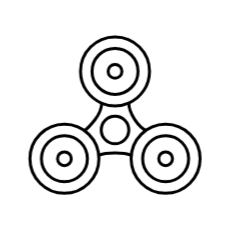
t = 0.00 s
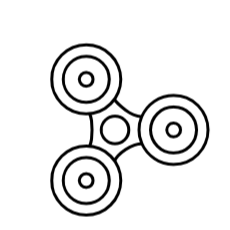
t = 0.75 s
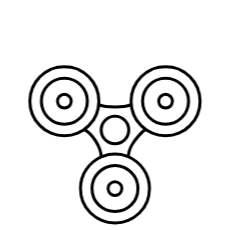
t = 1.50 s
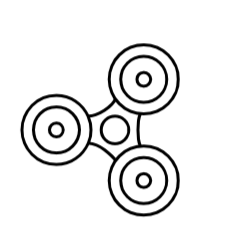
t = 2.25 s

The animated SVG that drew these frames (rendered in a browser with its animation timeline set to each time). Animation: 1 CSS @keyframes rule; one cycle of 3.00 s, repeats indefinitely.

<svg width="100" height="100" viewBox="0 0 100 100" fill="none" xmlns="http://www.w3.org/2000/svg" style="width: 230px; height: 230px;"><style>
     .line-fidget-spinner1 {animation:line-fidget-spinner1 1s linear infinite; transform-origin: 50px 56.5px;}
     @keyframes line-fidget-spinner1 {
         100%{transform: rotate(360deg);}
     }
     @media (prefers-reduced-motion: reduce) {
         .line-fidget-spinner1 {
             animation: none;
         }
     }
    </style><g class="line-fidget-spinner1" style="animation-duration: 3s;"><path class="fill1" d="M65 31C65 37.151 61.2977 42.4372 56 44.7519C54.1626 45.5547 52.1333 46 50 46C47.9579 46 46.0111 45.5919 44.2366 44.8528C38.8129 42.5937 35 37.2421 35 31C35 22.7157 41.7157 16 50 16C58.2843 16 65 22.7157 65 31Z" fill="#fff" stroke-width="1.3px"></path><path class="fill2" d="M56 44.7519C54.1626 45.5547 52.1333 46 50 46C47.9579 46 46.0111 45.5919 44.2366 44.8528C44.2366 44.8528 44 48.5 41.3683 51.9264C38.7366 55.3528 36.5 57 36.5 57L43 67.5C43 67.5 45.5 66.5 50 66.5C54.5 66.5 57 67.5 57 67.5L64 57C64 57 61 55.7519 58.5 51.8759C56 48 56 44.7519 56 44.7519Z" fill="#fff" stroke-width="1.3px"></path><path class="stroke1" d="M56 44.7519C61.2977 42.4372 65 37.151 65 31C65 22.7157 58.2843 16 50 16C41.7157 16 35 22.7157 35 31C35 37.2421 38.8129 42.5937 44.2366 44.8528M56 44.7519C54.1626 45.5547 52.1333 46 50 46C47.9579 46 46.0111 45.5919 44.2366 44.8528M56 44.7519C56 44.7519 56 48 58.5 51.8759C61 55.7519 64 57 64 57L57 67.5C57 67.5 54.5 66.5 50 66.5C45.5 66.5 43 67.5 43 67.5L36.5 57C36.5 57 38.7366 55.3528 41.3683 51.9264C44 48.5 44.2366 44.8528 44.2366 44.8528" stroke="#000" stroke-width="1.3px"></path><circle class="stroke1 fill1" cx="50" cy="31" r="10" fill="#fff" stroke="#000" stroke-width="1.3px"></circle><circle class="stroke1 fill1" cx="50" cy="31" r="3" fill="#fff" stroke="#000" stroke-width="1.3px"></circle><circle class="stroke1 fill1" cx="72" cy="69" r="15" fill="#fff" stroke="#000" stroke-width="1.3px"></circle><circle class="stroke1 fill1" cx="72" cy="69" r="10" fill="#fff" stroke="#000" stroke-width="1.3px"></circle><circle class="stroke1 fill1" cx="72" cy="69" r="3" fill="#fff" stroke="#000" stroke-width="1.3px"></circle><circle class="stroke1 fill1" cx="28" cy="69" r="15" fill="#fff" stroke="#000" stroke-width="1.3px"></circle><circle class="stroke1 fill1" cx="28" cy="69" r="10" fill="#fff" stroke="#000" stroke-width="1.3px"></circle><circle class="stroke1 fill1" cx="50" cy="56.5" r="6" fill="#fff" stroke="#000" stroke-width="1.3px"></circle><circle class="stroke1 fill1" cx="28" cy="69" r="3" fill="#fff" stroke="#000" stroke-width="1.3px"></circle></g></svg>
